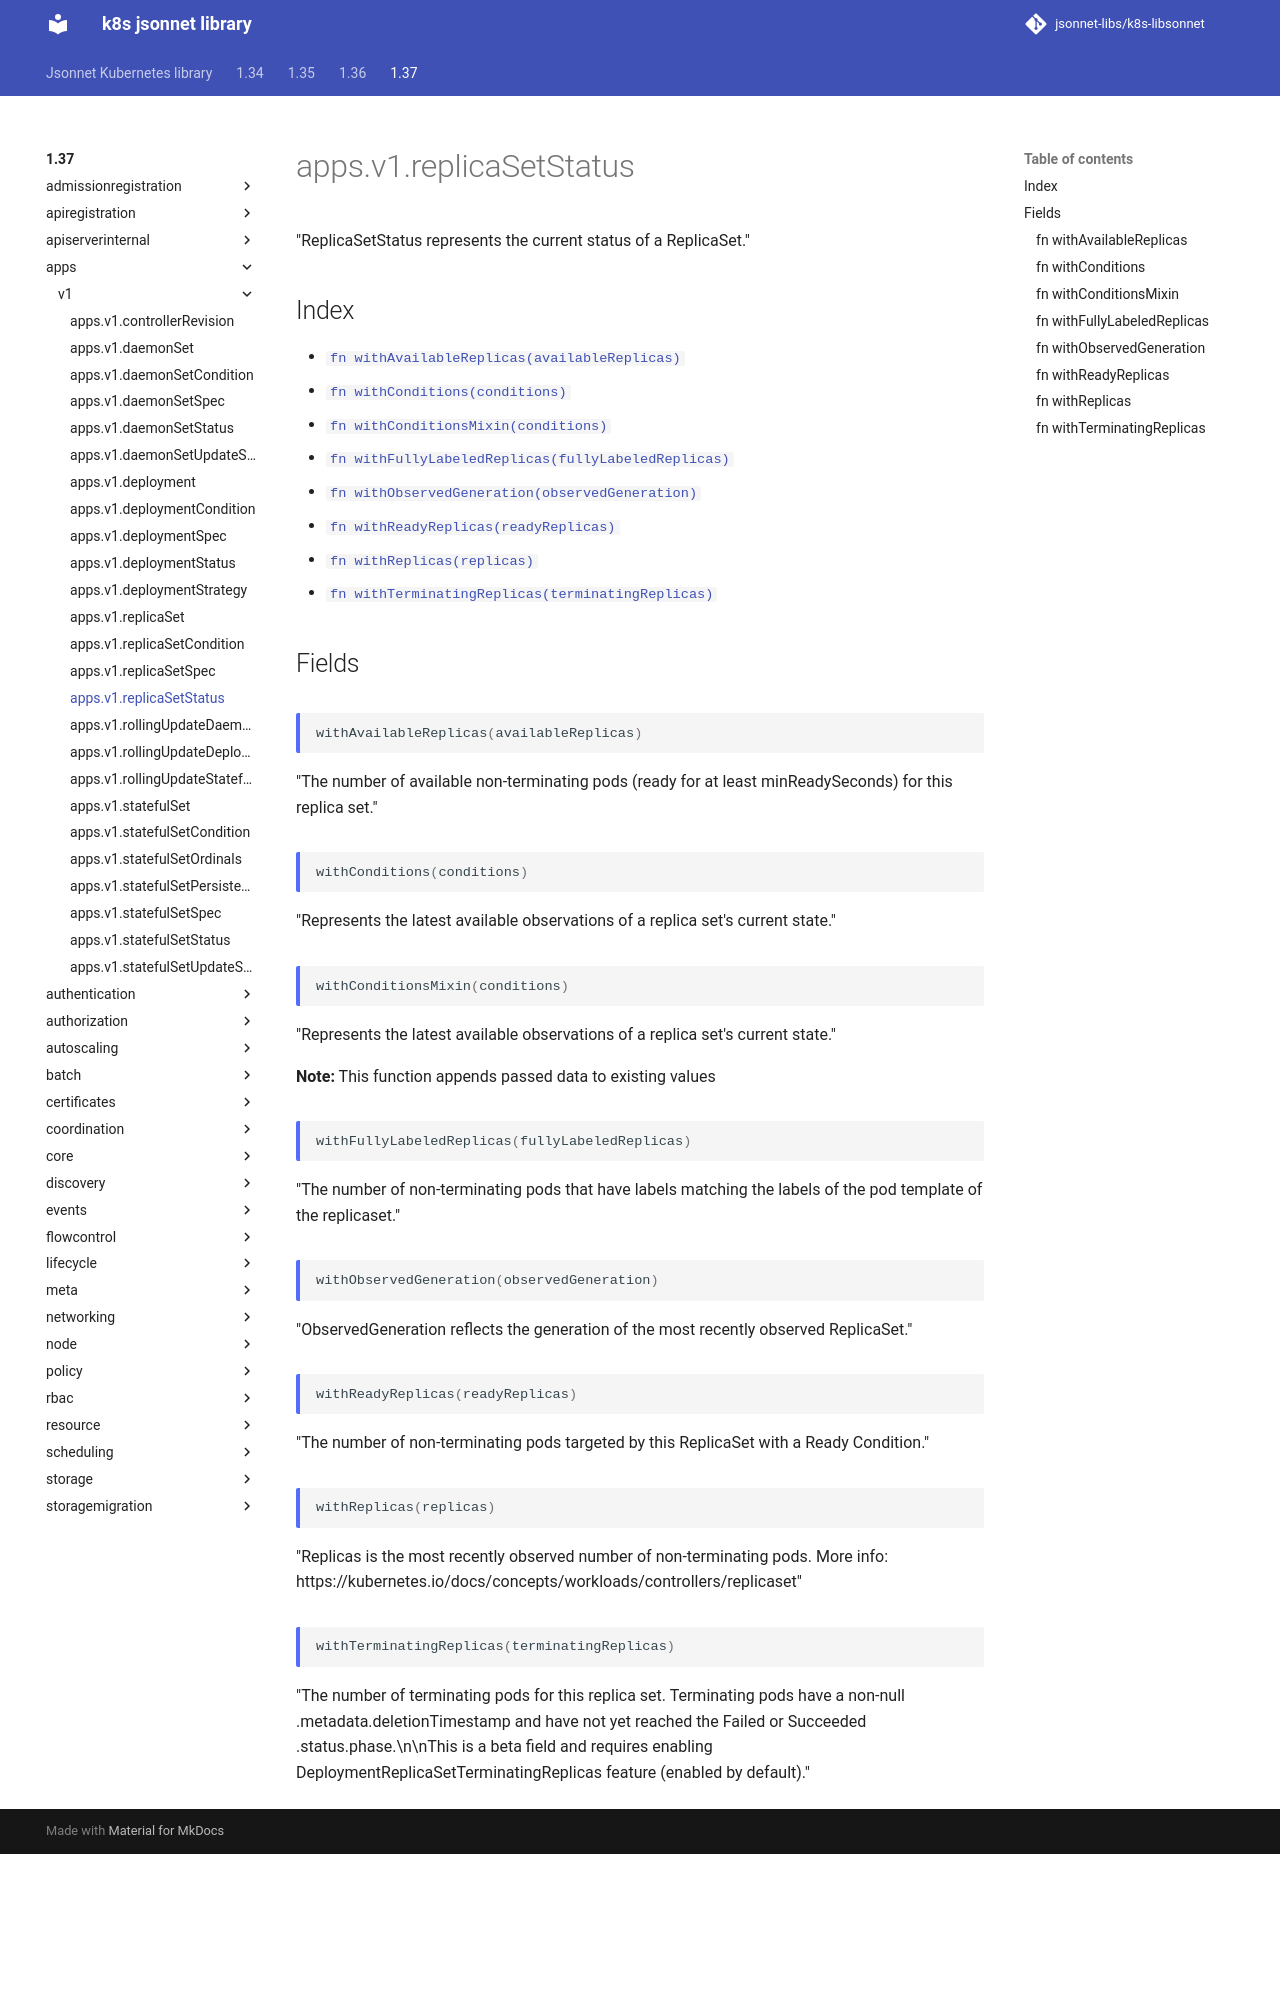

repository: jsonnet-libs/k8s-libsonnet · page: 1.37/apps/v1/replicaSetStatus/index.html · generator: mkdocs

---
permalink: /1.37/apps/v1/replicaSetStatus/
---

# apps.v1.replicaSetStatus

"ReplicaSetStatus represents the current status of a ReplicaSet."

## Index

* [`fn withAvailableReplicas(availableReplicas)`](#fn-withavailablereplicas)
* [`fn withConditions(conditions)`](#fn-withconditions)
* [`fn withConditionsMixin(conditions)`](#fn-withconditionsmixin)
* [`fn withFullyLabeledReplicas(fullyLabeledReplicas)`](#fn-withfullylabeledreplicas)
* [`fn withObservedGeneration(observedGeneration)`](#fn-withobservedgeneration)
* [`fn withReadyReplicas(readyReplicas)`](#fn-withreadyreplicas)
* [`fn withReplicas(replicas)`](#fn-withreplicas)
* [`fn withTerminatingReplicas(terminatingReplicas)`](#fn-withterminatingreplicas)

## Fields

### fn withAvailableReplicas

```ts
withAvailableReplicas(availableReplicas)
```

"The number of available non-terminating pods (ready for at least minReadySeconds) for this replica set."

### fn withConditions

```ts
withConditions(conditions)
```

"Represents the latest available observations of a replica set's current state."

### fn withConditionsMixin

```ts
withConditionsMixin(conditions)
```

"Represents the latest available observations of a replica set's current state."

**Note:** This function appends passed data to existing values

### fn withFullyLabeledReplicas

```ts
withFullyLabeledReplicas(fullyLabeledReplicas)
```

"The number of non-terminating pods that have labels matching the labels of the pod template of the replicaset."

### fn withObservedGeneration

```ts
withObservedGeneration(observedGeneration)
```

"ObservedGeneration reflects the generation of the most recently observed ReplicaSet."

### fn withReadyReplicas

```ts
withReadyReplicas(readyReplicas)
```

"The number of non-terminating pods targeted by this ReplicaSet with a Ready Condition."

### fn withReplicas

```ts
withReplicas(replicas)
```

"Replicas is the most recently observed number of non-terminating pods. More info: https://kubernetes.io/docs/concepts/workloads/controllers/replicaset"
